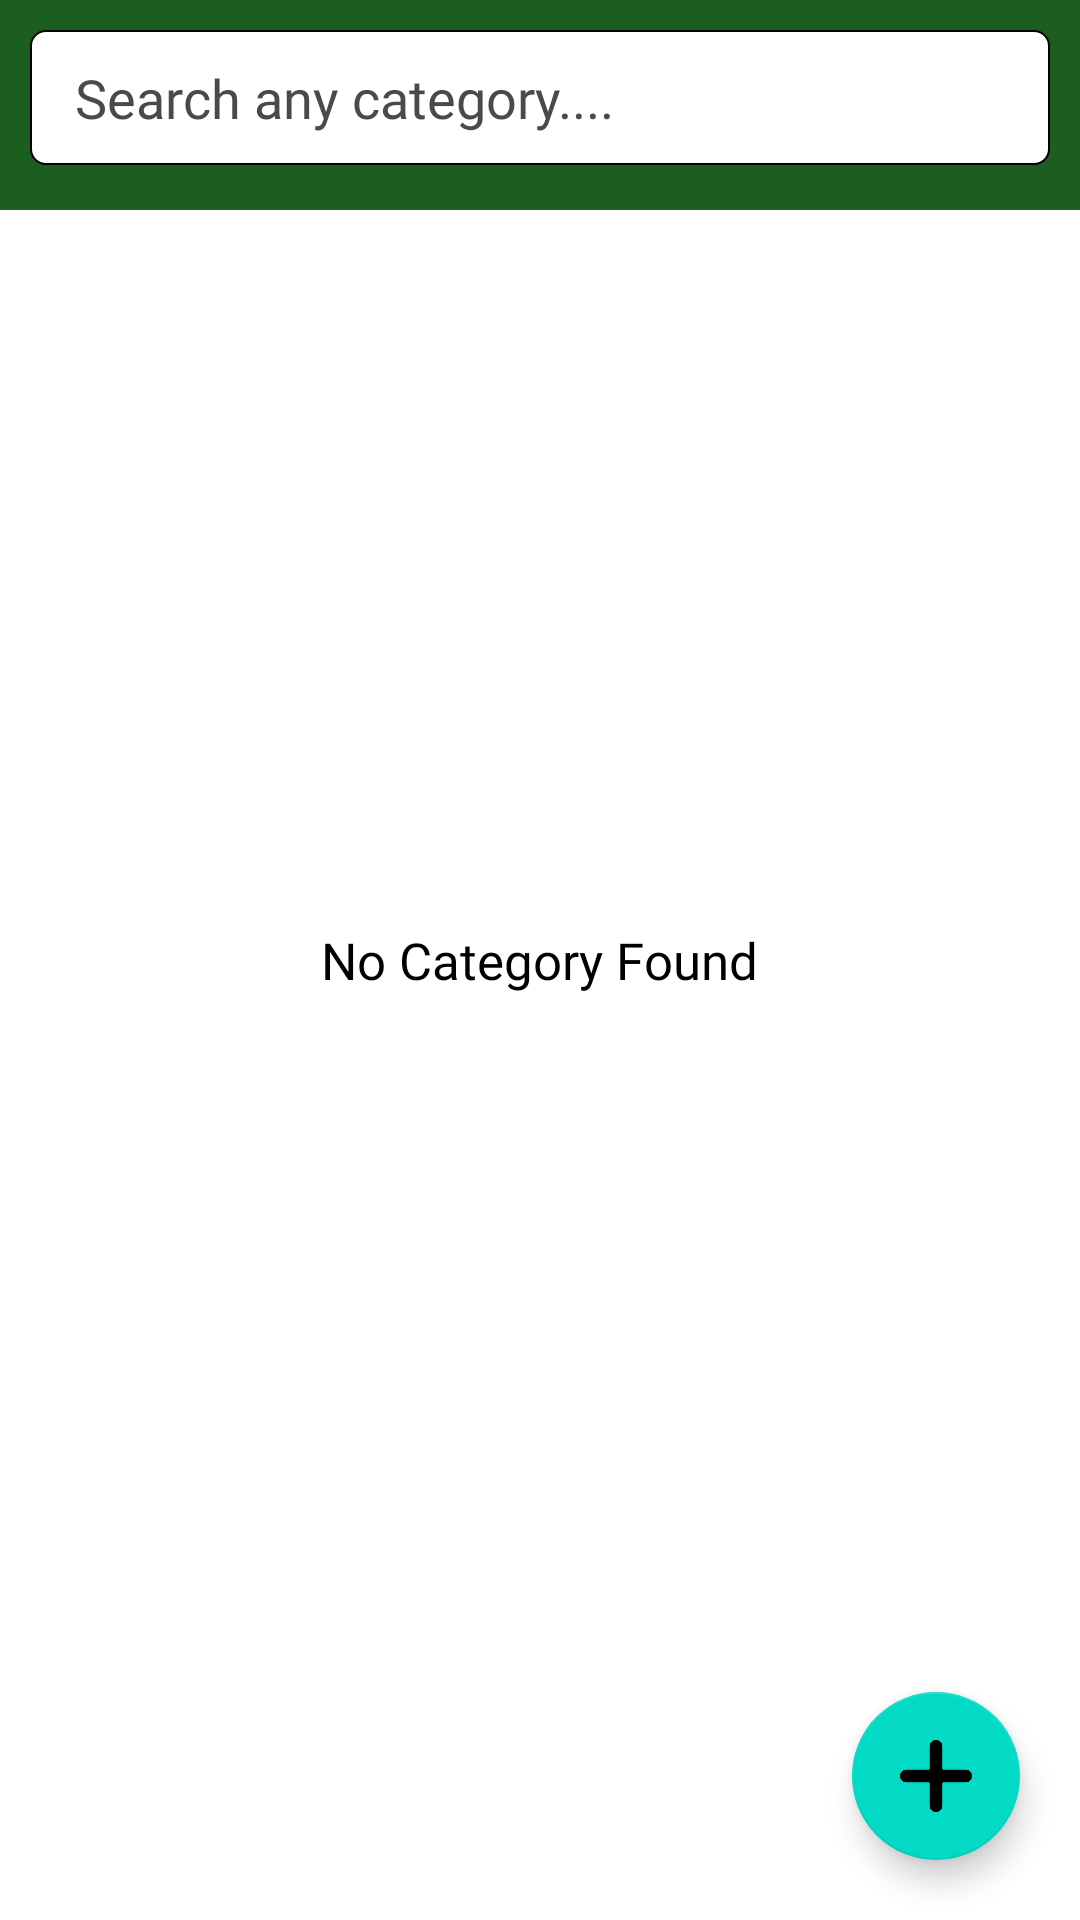

Reconstruct the res/layout file that produces this screen, plus the resources it refers to.
<!-- AndroidManifest.xml: application theme AppTheme -->
<!-- res/layout/fragment_category_list.xml -->
<?xml version="1.0" encoding="utf-8"?>
<RelativeLayout
    xmlns:android="http://schemas.android.com/apk/res/android"
    xmlns:shimmer="http://schemas.android.com/apk/res-auto"
    android:orientation="vertical"
    android:layout_width="match_parent"
    android:layout_height="match_parent"
    android:background="@color/white">

    <LinearLayout
        android:id="@+id/linearLayout"
        android:layout_width="match_parent"
        android:layout_height="match_parent"
        android:orientation="vertical"
        android:visibility="visible">

        <RelativeLayout
            android:layout_width="match_parent"
            android:layout_height="70dp"
            android:background="@color/colorPrimary">

            <EditText
                android:id="@+id/searchEdit"
                android:layout_width="match_parent"
                android:layout_height="45dp"
                android:background="@drawable/searchborder"
                android:layout_gravity="center"
                android:gravity="center|left"
                android:paddingLeft="15dp"
                android:paddingRight="10dp"
                android:paddingTop="5dp"
                android:paddingBottom="5dp"
                android:textColor="@color/black"
                android:textColorHint="@color/light_black"
                android:hint="Search any category...."
                android:textSize="18sp"
                android:fontFamily="@font/montserratregular"
                android:layout_margin="10dp"/>

        </RelativeLayout>

        <androidx.recyclerview.widget.RecyclerView
            android:id="@+id/customerRecyclerview"
            android:layout_width="match_parent"
            android:layout_height="wrap_content"
            android:visibility="visible"
            android:padding="5dp"/>

    </LinearLayout>

    <TextView
        android:id="@+id/noCategorytxt"
        android:layout_width="wrap_content"
        android:layout_height="wrap_content"
        android:padding="10dp"
        android:textSize="17sp"
        android:layout_centerInParent="true"
        android:text="No Category Found"
        android:textColor="@color/black"
        android:fontFamily="@font/montserratmedium"
        android:layout_gravity="center"
        android:gravity="center"/>

    <com.google.android.material.floatingactionbutton.FloatingActionButton
        android:id="@+id/addCategory"
        android:layout_width="wrap_content"
        android:layout_height="wrap_content"
        android:layout_alignParentBottom="true"
        android:layout_alignParentRight="true"
        android:src="@drawable/addicon"
        android:tint="@color/white"
        android:layout_marginLeft="20dp"
        android:layout_marginRight="20dp"
        android:layout_marginBottom="20dp"/>

</RelativeLayout>
<!-- resources referenced by this layout -->
<resources>
  <color name="black">#000</color>
  <color name="colorPrimary">#1B5E20</color>
  <color name="light_black">#4a4a4a</color>
  <color name="white">#fff</color>
  <!-- drawable addicon: png bitmap (drawable-xxhdpi, 4669 bytes) -->
  <!-- drawable searchborder (drawable) -->
  <?xml version="1.0" encoding="utf-8"?>
  <shape xmlns:android="http://schemas.android.com/apk/res/android">
  
      
  
      <solid android:color="@color/white"/>
  
      
      <stroke android:width="0.5dp" android:color="@color/black"/>
  
      
      <corners android:radius="5dp"/>
  
  
  
  </shape>
  <style name="AppTheme" parent="Theme.MaterialComponents.Light.NoActionBar">
          
          <item name="colorPrimary">@color/colorPrimary</item>
          <item name="colorPrimaryDark">@color/colorPrimaryDark</item>
          <item name="colorAccent">@color/colorAccent</item>
          <item name="android:windowNoTitle">true</item>
          <item name="android:windowActionBar">false</item>
          <item name="android:windowBackground">#FAFAFA</item>
          <item name="otpViewStyle">@style/OtpWidget.OtpView</item>
  
      </style>
  <color name="colorPrimaryDark">#1B5E20</color>
  <color name="colorAccent">#1B5E20</color>
</resources>
